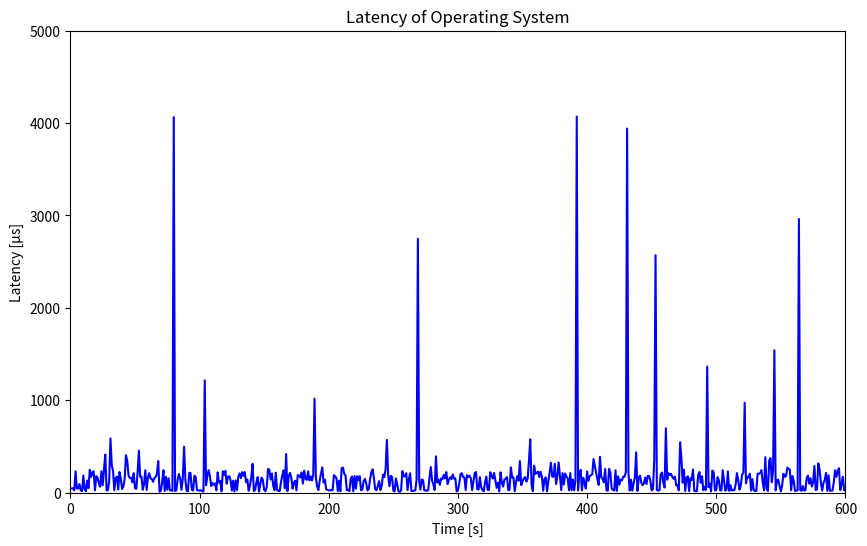

The matplotlib source for this figure: (Note: this script raises an exception after producing the figure.)
import matplotlib.pyplot as plt

# Data points
x = [1,2,3,4,5,6,7,8,9,10,11,12,13,14,15,16,17,18,19,20,21,22,23,24,25,26,27,28,29,30,31,32,33,34,35,36,37,38,39,40,41,42,43,44,45,46,47,48,49,50,51,52,53,54,55,56,57,58,59,60,61,62,63,64,65,66,67,68,69,70,71,72,73,74,75,76,77,78,79,80,81,82,83,84,85,86,87,88,89,90,91,92,93,94,95,96,97,98,99,100,101,102,103,104,105,106,107,108,109,110,111,112,113,114,115,116,117,118,119,120,121,122,123,124,125,126,127,128,129,130,131,132,133,134,135,136,137,138,139,140,141,142,143,144,145,146,147,148,149,150,151,152,153,154,155,156,157,158,159,160,161,162,163,164,165,166,167,168,169,170,171,172,173,174,175,176,177,178,179,180,181,182,183,184,185,186,187,188,189,190,191,192,193,194,195,196,197,198,199,200,201,202,203,204,205,206,207,208,209,210,211,212,213,214,215,216,217,218,219,220,221,222,223,224,225,226,227,228,229,230,231,232,233,234,235,236,237,238,239,240,241,242,243,244,245,246,247,248,249,250,251,252,253,254,255,256,257,258,259,260,261,262,263,264,265,266,267,268,269,270,271,272,273,274,275,276,277,278,279,280,281,282,283,284,285,286,287,288,289,290,291,292,293,294,295,296,297,298,299,300,301,302,303,304,305,306,307,308,309,310,311,312,313,314,315,316,317,318,319,320,321,322,323,324,325,326,327,328,329,330,331,332,333,334,335,336,337,338,339,340,341,342,343,344,345,346,347,348,349,350,351,352,353,354,355,356,357,358,359,360,361,362,363,364,365,366,367,368,369,370,371,372,373,374,375,376,377,378,379,380,381,382,383,384,385,386,387,388,389,390,391,392,393,394,395,396,397,398,399,400,401,402,403,404,405,406,407,408,409,410,411,412,413,414,415,416,417,418,419,420,421,422,423,424,425,426,427,428,429,430,431,432,433,434,435,436,437,438,439,440,441,442,443,444,445,446,447,448,449,450,451,452,453,454,455,456,457,458,459,460,461,462,463,464,465,466,467,468,469,470,471,472,473,474,475,476,477,478,479,480,481,482,483,484,485,486,487,488,489,490,491,492,493,494,495,496,497,498,499,500,501,502,503,504,505,506,507,508,509,510,511,512,513,514,515,516,517,518,519,520,521,522,523,524,525,526,527,528,529,530,531,532,533,534,535,536,537,538,539,540,541,542,543,544,545,546,547,548,549,550,551,552,553,554,555,556,557,558,559,560,561,562,563,564,565,566,567,568,569,570,571,572,573,574,575,576,577,578,579,580,581,582,583,584,585,586,587,588,589,590,591,592,593,594,595,596,597,598,599]
y = [46.058,45.247,25.008,230.128,44.259,44.513,91.711,22.744,16.245,185.150,36.711,14.202,130.885,48.036,246.716,169.095,219.466,231.073,24.619,177.433,160.088,97.343,64.062,230.267,78.874,252.809,411.265,22.515,27.148,124.784,586.676,298.173,230.910,24.141,154.979,173.566,33.357,222.388,151.711,38.451,67.466,148.420,404.945,343.690,184.156,156.867,160.473,111.409,209.835,46.755,41.262,215.765,453.147,170.542,172.430,30.891,94.188,241.936,28.899,162.442,210.370,151.916,148.249,116.436,156.545,169.587,207.000,341.089,9.360,19.122,111.249,241.644,16.414,169.308,30.421,154.489,25.697,21.663,19.417,4064.225,16.816,24.010,144.224,201.855,148.832,30.122,156.258,496.579,136.403,19.893,14.042,215.474,211.399,30.932,21.589,182.871,168.529,26.291,23.513,21.540,26.199,15.698,12.213,1213.987,78.669,183.154,242.775,175.638,69.769,102.394,83.967,99.656,24.573,218.177,108.713,127.000,13.701,231.670,190.132,235.042,96.299,173.375,175.528,133.886,21.396,129.259,12.632,131.769,27.551,175.399,208.523,154.972,221.602,180.908,223.067,111.292,142.352,19.898,74.817,161.187,311.376,17.038,27.474,110.750,167.509,12.404,90.536,161.824,136.528,27.410,15.690,58.505,256.667,244.765,140.802,205.465,74.799,26.125,215.514,26.843,19.168,15.723,111.505,185.790,239.944,47.677,418.785,15.690,177.398,213.361,162.398,43.181,108.263,128.250,23.710,189.526,182.737,163.860,217.369,97.451,236.625,147.896,138.374,228.625,132.462,176.077,130.587,190.408,1017.088,160.770,67.554,27.102,129.908,206.303,270.965,109.238,139.922,34.335,30.190,24.355,23.302,27.776,24.547,188.686,173.485,156.228,16.056,128.566,14.259,265.675,269.690,203.610,181.352,25.724,29.783,15.547,150.926,173.356,13.783,178.982,42.498,177.951,132.049,177.935,24.525,32.250,124.116,147.811,99.098,23.038,40.415,145.970,220.256,251.117,148.607,33.246,27.089,71.276,123.321,26.517,73.006,194.473,167.213,249.329,570.648,190.634,68.425,180.909,169.027,21.083,13.540,152.768,88.968,14.848,6.963,23.632,232.795,174.460,179.210,210.269,26.256,142.122,209.076,17.153,16.916,19.901,24.666,139.287,2746.094,132.688,31.390,140.984,134.557,23.748,23.969,18.943,27.021,162.324,276.631,129.021,87.483,27.721,392.561,108.004,140.647,83.870,152.610,144.575,192.138,152.445,221.906,92.230,139.172,164.936,145.246,196.138,152.819,153.158,12.769,22.080,92.492,197.199,209.789,168.356,163.938,27.332,188.547,168.949,183.052,154.116,26.958,121.369,211.897,221.899,36.295,32.402,166.892,59.867,27.105,14.650,110.097,172.118,29.988,27.658,220.311,183.575,152.368,211.698,134.616,51.270,108.671,13.548,219.511,109.252,64.613,140.805,149.700,167.807,25.758,30.765,273.123,164.909,165.589,14.878,112.409,179.138,128.386,341.071,80.479,120.418,151.436,167.232,117.961,151.837,343.459,576.624,83.026,14.864,291.525,202.061,214.078,226.545,167.546,226.433,171.912,19.201,146.997,164.363,13.099,124.107,214.734,322.862,173.702,170.163,311.086,91.813,176.570,325.418,180.390,26.203,210.092,87.712,206.417,172.590,155.587,24.720,211.070,24.456,141.462,25.085,133.946,4070.018,23.791,196.018,246.103,23.463,159.743,105.678,43.826,228.944,127.796,177.334,188.556,198.069,363.375,286.065,213.258,142.917,81.932,387.950,165.773,148.521,110.014,254.838,25.412,19.918,257.054,218.566,45.948,29.893,21.854,240.444,18.189,175.604,85.316,140.207,133.251,172.613,171.017,220.708,3939.951,220.420,22.360,140.186,20.653,96.784,164.221,435.337,17.824,157.655,183.606,106.997,79.923,98.318,163.483,91.552,180.445,179.750,127.103,23.167,37.710,354.087,2569.037,26.980,22.115,24.996,197.054,216.713,106.452,53.856,696.160,139.231,209.923,191.278,203.296,168.068,150.064,173.022,76.982,82.013,24.446,544.953,381.607,106.719,247.009,16.932,158.153,175.496,16.598,155.504,137.559,250.553,18.037,17.485,15.028,189.511,222.884,105.779,176.428,25.272,62.036,27.618,1364.292,58.514,96.686,12.729,238.651,218.703,23.869,25.420,167.466,134.191,24.254,23.277,242.985,135.149,20.173,33.589,228.909,18.160,79.284,21.651,28.330,24.800,84.395,210.849,133.704,31.291,74.501,195.666,215.479,972.253,98.867,171.062,165.230,204.254,21.464,146.101,27.601,16.827,17.296,204.706,202.022,212.635,242.466,107.899,24.687,383.024,43.742,16.731,348.275,373.132,112.767,239.302,1540.068,23.941,136.041,140.292,72.251,13.551,74.170,203.932,170.396,178.037,269.349,260.202,243.980,24.721,177.769,124.189,17.647,21.445,24.968,2961.302,28.545,18.846,71.297,22.175,24.419,157.237,185.063,96.272,154.349,65.727,112.406,288.028,27.610,34.325,317.262,248.806,111.234,20.925,103.927,136.724,212.379,18.648,186.993,19.668,21.342,22.662,110.076,241.796,170.161,233.329,263.563,26.732,87.702,170.590,26.381]

# Create the plot
plt.figure(figsize=(10, 6))
plt.plot(x, y,'-', color='blue')

# Set the title and labels
plt.title('Latency of Operating System')
plt.xlabel('Time [s]')
plt.ylabel('Latency [µs]')

# Set the x and y axis limits
plt.xlim([0, 600])
plt.ylim([0, 5000])

# Save the plot to a file
plt.savefig("latency.png")
plt.savefig("../../../../img/latency.png")

# Print a success message
print("The plot was successfully saved to latency.png")


